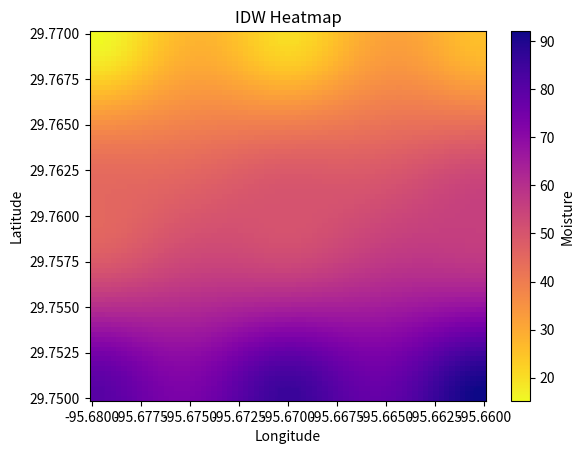

This chart was generated by the following Python code:
#coded by Nathan
import math
import numpy as np 
import matplotlib.pyplot as plt
from scipy.spatial.distance import cdist 
measured_data = [
    # in the form Lat, Lon, Elev, Moisture
    [29.77, -95.68, 30.0, 15.2], [29.77, -95.67, 30.0, 20.5], [29.77, -95.66, 30.0, 25.8],
    [29.76, -95.68, 25.0, 45.1], [29.76, -95.67, 25.0, 50.4], [29.76, -95.66, 25.0, 55.7],
    [29.75, -95.68, 20.0, 80.3], [29.75, -95.67, 20.0, 85.6], [29.75, -95.66, 20.0, 92.1]
]
all_latitudes = [lat for lat, lon, elev, moisture in measured_data] 
all_longnitudes = [lon for lat, lon, elev, moisture in measured_data ]
all_moisture = [moisture for lat, lon, elev, moisture in measured_data]
points_list = [[lon,lat] for lat, lon, elev, moisture in measured_data]
grid_points = np.array(points_list)
measured_data = np.array(measured_data)
coords = measured_data[:, 0:2] 
values = measured_data[:, 3] 
power_parameter = 2
n = len(values) 
differences = [] 
print(f"{'Point':<8} | {'Actual':<8} | {'Predicted':<10} | {'Error (Diff)':<10}")
print("-" * 50) 
for i in range(n): 
    target_coord = coords[i].reshape(1, 2)
    actual_value = values[i]
    training_coords = np.delete(coords, i, axis=0)
    training_values = np.delete(values, i, axis=0)
    dists = cdist(target_coord, training_coords, metric='euclidean')
    weights = 1/dists**power_parameter
    prediction = np.sum(weights*training_values)/np.sum(weights) 
    diff = actual_value - prediction 
    differences.append(diff) 
    print(f"{i:<8} | {actual_value:<8.2f} | {prediction:<10.2f} | {diff:<10.2f}")
print("-" * 50) 
rmse_value = np.sqrt(np.mean(np.array(differences)**2)) 
mean_error = np.mean(np.array(differences))
print("RMSE score: " + str(rmse_value))
print("Mean Error score: " + str(mean_error))
grid_points = np.array(points_list) 
min_moisture = min(all_moisture) 
max_moisture = max(all_moisture) 
grid_resolution = 75 
long_minimum  = min(all_longnitudes)
long_maximum = max(all_longnitudes) 
lat_minimum = min(all_latitudes) 
lat_maximum = max(all_latitudes) 
xi = np.linspace(long_minimum, long_maximum, grid_resolution)
yi = np.linspace(lat_minimum, lat_maximum, grid_resolution) 
XI, YI = np.meshgrid(xi, yi)
predicted_points = np.vstack([XI.flatten(), YI.flatten()]).T 
distances = cdist(predicted_points, grid_points, metric='euclidean')
distances[distances == 0] = 1e-14 
weights = 1/(distances**power_parameter)
moisture_values = np.array(all_moisture)
interpolated = np.sum(weights * moisture_values, axis = 1)/np.sum(weights, axis = 1)
interpolated_matrix = interpolated.reshape(grid_resolution, grid_resolution) 
plt.pcolormesh( 
    XI,
    YI,  
    interpolated_matrix, 
    cmap = 'plasma_r', 
    vmin = min_moisture, 
    vmax = max_moisture, 
)
plt.scatter ( 
    all_longnitudes, 
    all_latitudes, 
    marker = 's', 
    c = all_moisture, 
    cmap = 'plasma_r',
    s = 200, 
    vmin = min_moisture, 
    vmax = max_moisture)
plt.colorbar(label = 'Moisture') 
plt.xlabel('Longitude') 
plt.ylabel('Latitude') 
plt.title('IDW Heatmap')
plt.show() 
